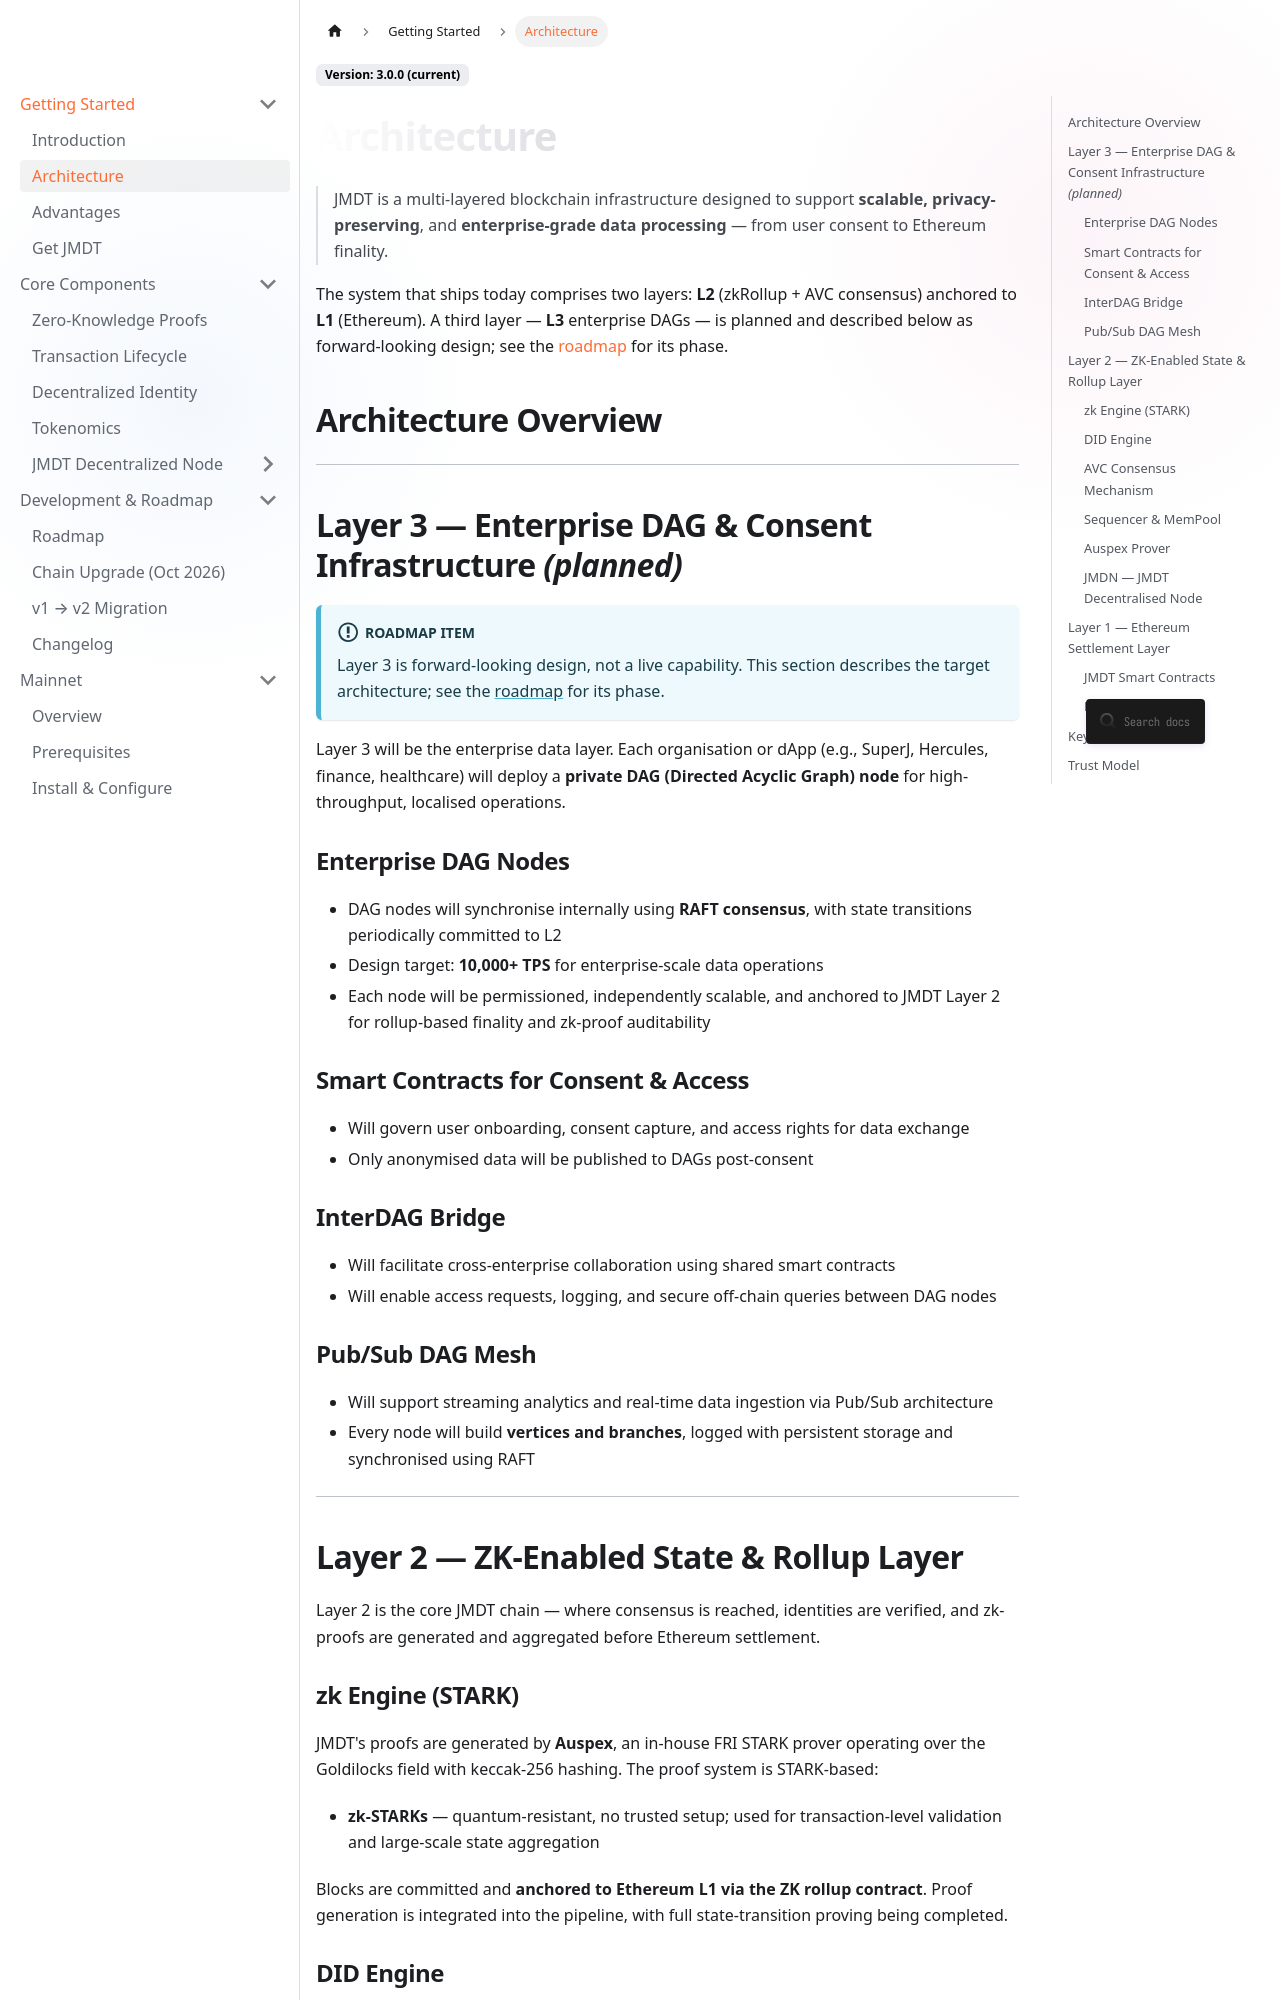

repository: JupiterMetaLabs/docs · page: docs/architecture.html · generator: docusaurus

---
id: architecture
title: Three-Layer Architecture
sidebar_label: Architecture
description: JMDT's architecture — L2 ZK-Rollup + AVC consensus anchored to L1 Ethereum settlement, with a planned L3 Enterprise DAG layer. Learn how each layer ensures scalability, security, and privacy.
keywords: [JMDT architecture, Ethereum Layer 2, ZK-Rollups, AVC consensus, three-layer blockchain, L2 architecture, L3 DAG, enterprise blockchain]
---

# Architecture

> JMDT is a multi-layered blockchain infrastructure designed to support **scalable, privacy-preserving**, and **enterprise-grade data processing** — from user consent to Ethereum finality.

The system that ships today comprises two layers: **L2** (zkRollup + AVC consensus) anchored to **L1** (Ethereum). A third layer — **L3** enterprise DAGs — is planned and described below as forward-looking design; see the [roadmap](/docs/roadmap) for its phase.

## Architecture Overview

```mermaid
graph TD
    subgraph L3["Layer 3 — Enterprise DAG (planned)"]
        A1["Enterprise DAG Nodes (per org/dApp)"]
        A2["Pub/Sub DAG Mesh"]
        A3["InterDAG Bridge"]
        A4["Smart Contracts for Consent & Access"]
        A1 --> A2
        A2 --> A3
    end
    style L3 fill:#1a1a2e,stroke:#71a2e6,stroke-width:2px,color:#fff

    subgraph L2["Layer 2 — ZK-Rollup & AVC"]
        B1["zk Engine (STARK)"]
        B2["DID Engine"]
        B3["AVC Consensus Mechanism"]
        B4["Sequencer + MemPool"]
        B5["Auspex Prover"]
        B6["JMDN (JMDT Decentralised Node)"]
        B3 --> B4
        B4 --> B5
        B6 --> B3
    end
    style L2 fill:#0d0d1a,stroke:#8074d9,stroke-width:2px,color:#fff

    subgraph L1["Layer 1 — Ethereum"]
        C1["JMDT Smart Contracts"]
        C2["L1 Finality Commit"]
        C1 --> C2
    end
    style L1 fill:#050508,stroke:#df77a8,stroke-width:2px,color:#fff

    L3 -->|"DAG state transitions committed as zk-proofs (planned)"| L2
    L2 -->|"Block commitments anchored via ZK rollup contract"| L1
```

---

## Layer 3 — Enterprise DAG & Consent Infrastructure *(planned)*

:::info Roadmap item
Layer 3 is forward-looking design, not a live capability. This section describes the target architecture; see the [roadmap](/docs/roadmap) for its phase.
:::

Layer 3 will be the enterprise data layer. Each organisation or dApp (e.g., SuperJ, Hercules, finance, healthcare) will deploy a **private DAG (Directed Acyclic Graph) node** for high-throughput, localised operations.

### Enterprise DAG Nodes

- DAG nodes will synchronise internally using **RAFT consensus**, with state transitions periodically committed to L2
- Design target: **10,000+ TPS** for enterprise-scale data operations
- Each node will be permissioned, independently scalable, and anchored to JMDT Layer 2 for rollup-based finality and zk-proof auditability

### Smart Contracts for Consent & Access

- Will govern user onboarding, consent capture, and access rights for data exchange
- Only anonymised data will be published to DAGs post-consent
